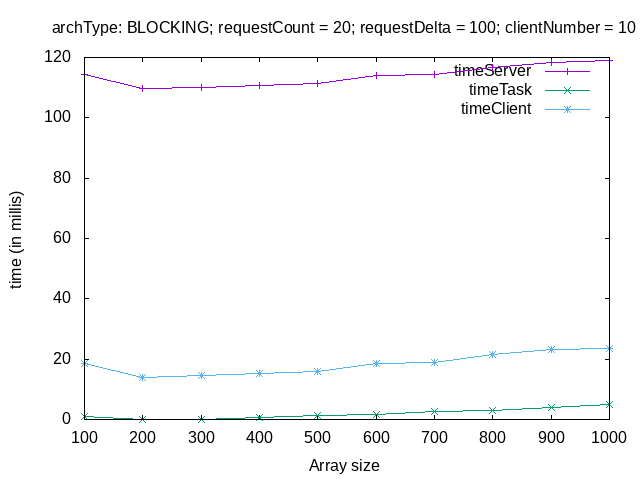

Values plotted in this chart, from the file beside it:
# varP sTime tTime cTime
# ----------------
100, 114.3, 0.970, 18.45
200, 109.7, 0.010, 14.06
300, 110.1, 0.035, 14.44
400, 110.8, 0.800, 15.26
500, 111.4, 1.335, 15.8
600, 113.9, 1.600, 18.43
700, 114.5, 2.595, 18.82
800, 116.6, 3.125, 21.5
900, 118.3, 3.859, 23.11
1000, 118.9, 4.815, 23.48
